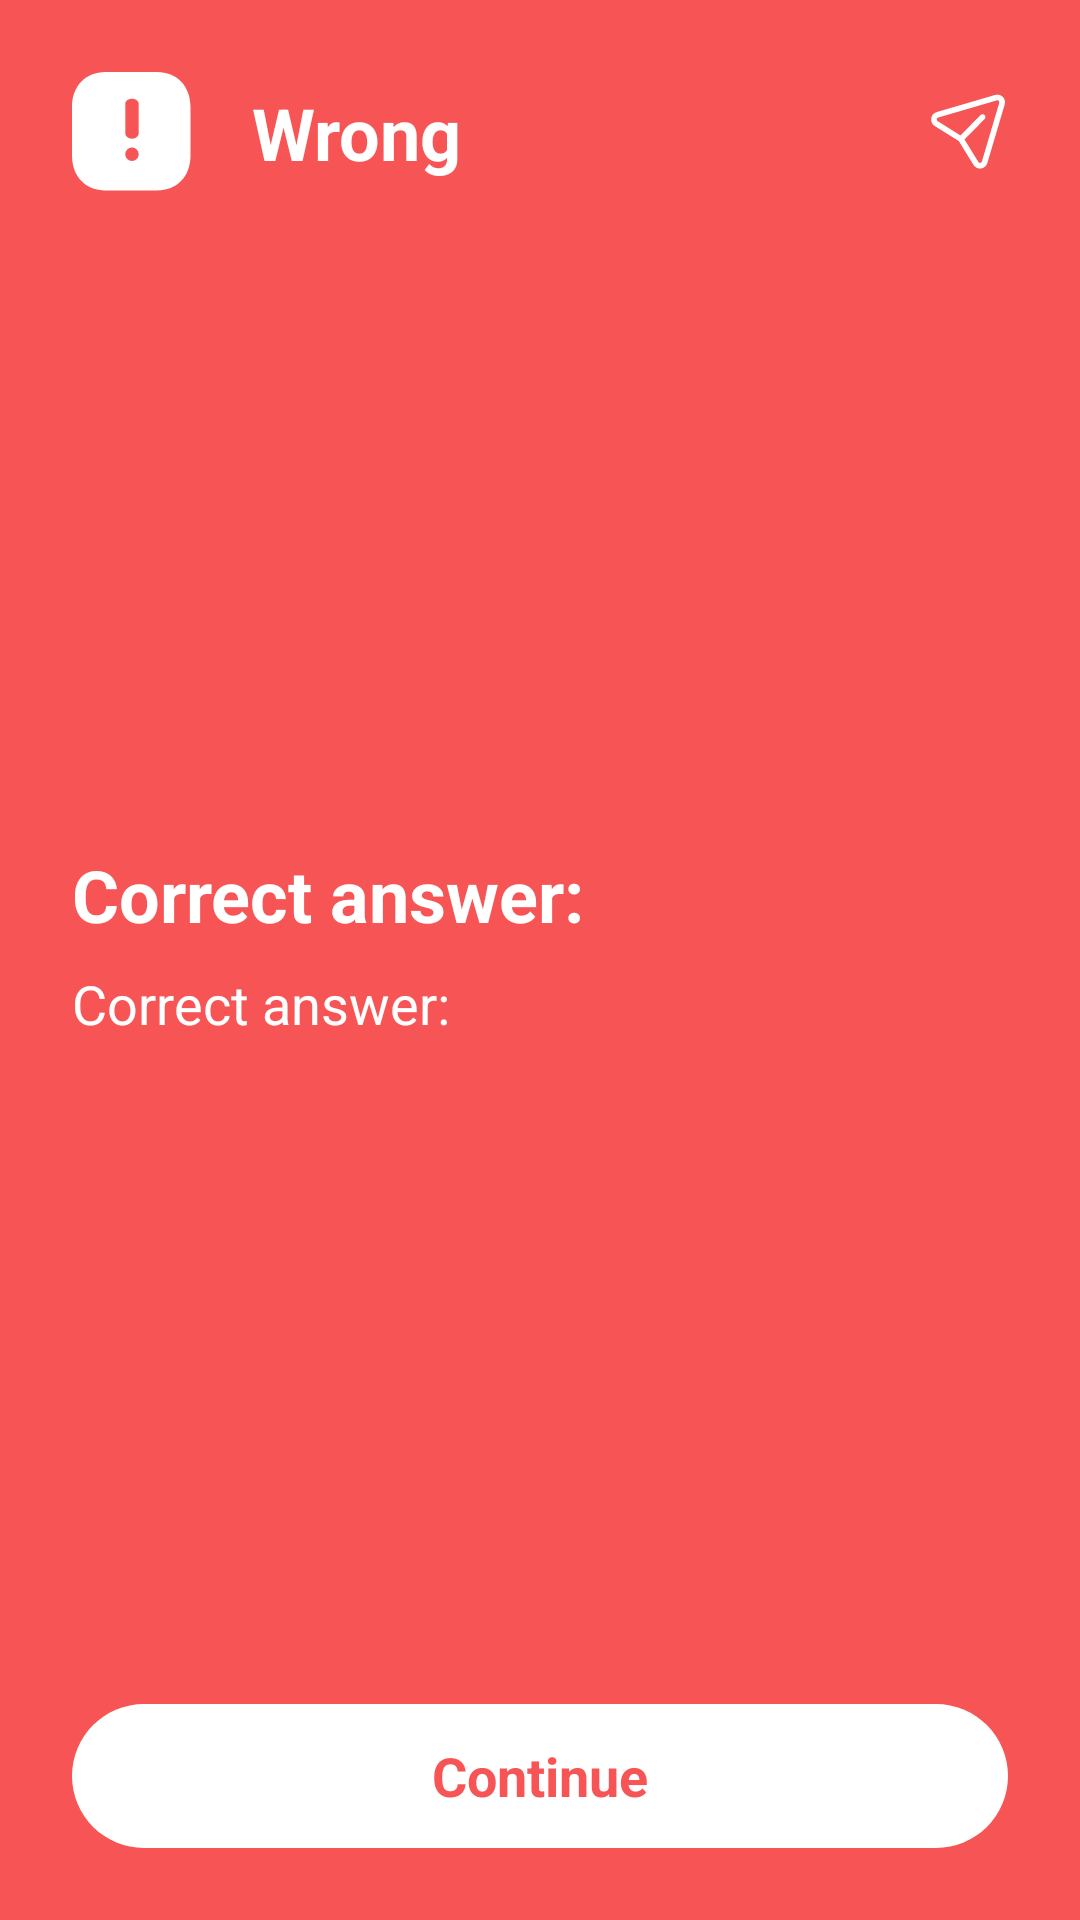

Reconstruct the res/layout file that produces this screen, plus the resources it refers to.
<!-- AndroidManifest.xml: application theme Theme.ELingo -->
<!-- res/layout/dialog_wrong.xml -->
<?xml version="1.0" encoding="utf-8"?>
<androidx.constraintlayout.widget.ConstraintLayout xmlns:android="http://schemas.android.com/apk/res/android"
    xmlns:tools="http://schemas.android.com/tools"
    xmlns:app="http://schemas.android.com/apk/res-auto"
    android:layout_width="match_parent"
    android:layout_height="wrap_content"
    android:padding="24dp"
    android:background="@color/red"
    tools:context=".MainActivity">


    <ImageView
        android:id="@+id/imageView"
        android:layout_width="40dp"
        android:layout_height="40dp"
        android:src="@drawable/ic_wrong"
        app:layout_constraintStart_toStartOf="parent"
        app:layout_constraintTop_toTopOf="parent" />


    <TextView
        android:id="@+id/textView"
        android:layout_width="wrap_content"
        android:layout_height="wrap_content"
        android:layout_marginStart="20dp"
        android:text="@string/wrong"
        android:textColor="@color/white"
        android:textSize="24sp"
        android:textStyle="bold"
        app:layout_constraintBottom_toBottomOf="@+id/imageView"
        app:layout_constraintStart_toEndOf="@+id/imageView"
        app:layout_constraintTop_toTopOf="@+id/imageView" />


    <ImageView
        android:id="@+id/ivShow"
        android:layout_width="30dp"
        android:layout_height="30dp"
        android:src="@drawable/ic_eyes"
        android:visibility="gone"
        app:layout_constraintBottom_toBottomOf="@+id/imageView"
        app:layout_constraintEnd_toEndOf="parent"
        app:layout_constraintTop_toTopOf="@+id/imageView" />

    <ImageView
        android:id="@+id/ivShare"
        android:layout_width="26dp"
        android:layout_height="26dp"
        android:src="@drawable/ic_share"
        app:layout_constraintBottom_toBottomOf="@+id/imageView"
        app:layout_constraintEnd_toStartOf="@+id/ivShow"
        app:layout_constraintTop_toTopOf="@+id/imageView" />


    <androidx.core.widget.NestedScrollView
        android:layout_width="match_parent"
        android:layout_height="wrap_content"
        app:layout_constraintBottom_toTopOf="@id/tv_continue"
        app:layout_constraintTop_toBottomOf="@+id/textView"
        android:layout_marginBottom="24dp">

        <LinearLayout
            android:layout_width="match_parent"
            android:layout_height="wrap_content"
            android:orientation="vertical">

            <TextView
                android:id="@+id/textView5"
                android:layout_width="match_parent"
                android:layout_height="wrap_content"
                android:layout_marginTop="24dp"
                android:text="@string/correct_answer"
                android:textColor="@color/white"
                android:textSize="24sp"
                android:textStyle="bold"
                app:layout_constraintTop_toBottomOf="@+id/textView"
                tools:layout_editor_absoluteX="24dp" />

            <TextView
                android:id="@+id/CorrectAnswerTv"
                android:layout_width="match_parent"
                android:layout_height="wrap_content"
                android:layout_marginTop="8dp"
                android:text="@string/correct_answer"
                android:textColor="@color/white"
                android:textSize="18sp"
                app:layout_constraintTop_toBottomOf="@+id/textView5" />
        </LinearLayout>

    </androidx.core.widget.NestedScrollView>


    <TextView
        android:id="@+id/tv_continue"
        android:layout_width="match_parent"
        android:layout_height="48dp"
        android:background="@drawable/btn_bg_white"
        android:gravity="center"
        android:text="@string/continu"
        android:textColor="@color/red"
        android:textSize="18sp"
        android:textStyle="bold"
        app:layout_constraintBottom_toBottomOf="parent"
        app:layout_constraintEnd_toEndOf="parent"
        app:layout_constraintStart_toStartOf="parent" />


</androidx.constraintlayout.widget.ConstraintLayout>
<!-- resources referenced by this layout -->
<resources>
  <color name="red">#F75555</color>
  <color name="white">#FFFFFFFF</color>
  <!-- drawable btn_bg_white (drawable) -->
  <?xml version="1.0" encoding="utf-8"?>
  <shape xmlns:android="http://schemas.android.com/apk/res/android"
      android:shape="rectangle">
      <solid android:color="#ffffff" />
  
      <corners android:radius="30dp" />
  </shape>
  <!-- drawable ic_eyes (drawable) -->
  <vector android:height="22dp"
      android:tint="#FFFFFF"
      android:viewportHeight="24"
      android:viewportWidth="24"
      android:width="22dp"
      xmlns:android="http://schemas.android.com/apk/res/android">
      <path
          android:fillColor="@android:color/white"
          android:pathData="M12,6c3.79,0 7.17,2.13 8.82,5.5C19.17,14.87 15.79,17 12,17s-7.17,-2.13 -8.82,-5.5C4.83,8.13 8.21,6 12,6m0,-2C7,4 2.73,7.11 1,11.5 2.73,15.89 7,19 12,19s9.27,-3.11 11,-7.5C21.27,7.11 17,4 12,4zM12,9c1.38,0 2.5,1.12 2.5,2.5S13.38,14 12,14s-2.5,-1.12 -2.5,-2.5S10.62,9 12,9m0,-2c-2.48,0 -4.5,2.02 -4.5,4.5S9.52,16 12,16s4.5,-2.02 4.5,-4.5S14.48,7 12,7z" />
  </vector>
  <!-- drawable ic_share (drawable) -->
  <vector xmlns:android="http://schemas.android.com/apk/res/android"
      android:width="24dp"
      android:height="24dp"
      android:viewportWidth="24"
      android:viewportHeight="24">
      <path
          android:pathData="M10.605,14.288L14.872,21.209C15.059,21.513 15.35,21.509 15.468,21.493C15.586,21.476 15.869,21.404 15.972,21.06L21.307,3.041C21.401,2.722 21.229,2.505 21.152,2.428C21.077,2.351 20.864,2.187 20.555,2.274L2.523,7.555C2.181,7.655 2.106,7.942 2.09,8.06C2.074,8.18 2.069,8.477 2.371,8.668L9.372,13.046L15.558,6.795C15.897,6.452 16.452,6.449 16.796,6.788C17.14,7.128 17.142,7.683 16.803,8.026L10.605,14.288ZM15.377,23.25C14.565,23.25 13.821,22.837 13.382,22.128L8.859,14.788L1.444,10.151C0.644,9.65 0.227,8.759 0.356,7.822C0.485,6.885 1.127,6.141 2.03,5.876L20.062,0.595C20.892,0.353 21.781,0.583 22.392,1.192C23.004,1.806 23.231,2.705 22.984,3.538L17.649,21.556C17.381,22.462 16.635,23.103 15.7,23.228C15.591,23.242 15.484,23.25 15.377,23.25Z"
          android:fillColor="#ffffff"
          android:fillType="evenOdd" />
  </vector>
  <!-- drawable ic_wrong (drawable) -->
  <vector android:height="22dp"
      android:viewportHeight="27"
      android:viewportWidth="27"
      android:width="22dp"
      xmlns:android="http://schemas.android.com/apk/res/android">
      <path
          android:fillColor="#ffffff"
          android:fillType="evenOdd"
          android:pathData="M19.12,0H7.56C3.04,0 0,3.173 0,7.893V18.788C0,23.493 3.04,26.667 7.56,26.667H19.12C23.64,26.667 26.667,23.493 26.667,18.788V7.893C26.667,3.173 23.64,0 19.12,0ZM13.5,15C12.672,15 12,14.489 12,13.86V7.14C12,6.511 12.672,6 13.5,6C14.328,6 15,6.511 15,7.14V13.86C15,14.489 14.328,15 13.5,15ZM12,18.5C12,19.33 12.676,20 13.504,20C14.331,20 15,19.33 15,18.5C15,17.67 14.331,17 13.504,17H13.489C12.663,17 12,17.67 12,18.5Z" />
  </vector>
  <string name="continu">Continue</string>
  <string name="correct_answer">Correct answer:</string>
  <string name="wrong">Wrong</string>
  <style name="Theme.ELingo" parent="Theme.MaterialComponents.DayNight.NoActionBar">
          
          <item name="colorPrimary">@color/purple_500</item>
          <item name="colorPrimaryVariant">@color/purple_700</item>
          <item name="colorOnPrimary">@color/white</item>
          
          <item name="fontFamily">@font/nunito_medium</item>
          <item name="colorSecondary">@color/teal_200</item>
          <item name="colorSecondaryVariant">@color/teal_700</item>
          <item name="colorOnSecondary">@color/black</item>
          
          <item name="android:statusBarColor">@color/green</item>
          
      </style>
  <color name="purple_500">#FF6200EE</color>
  <color name="purple_700">#FF3700B3</color>
  <color name="teal_200">#12D18E</color>
  <color name="teal_700">#FF018786</color>
  <color name="black">#FF000000</color>
  <color name="green">#12D18E</color>
</resources>
